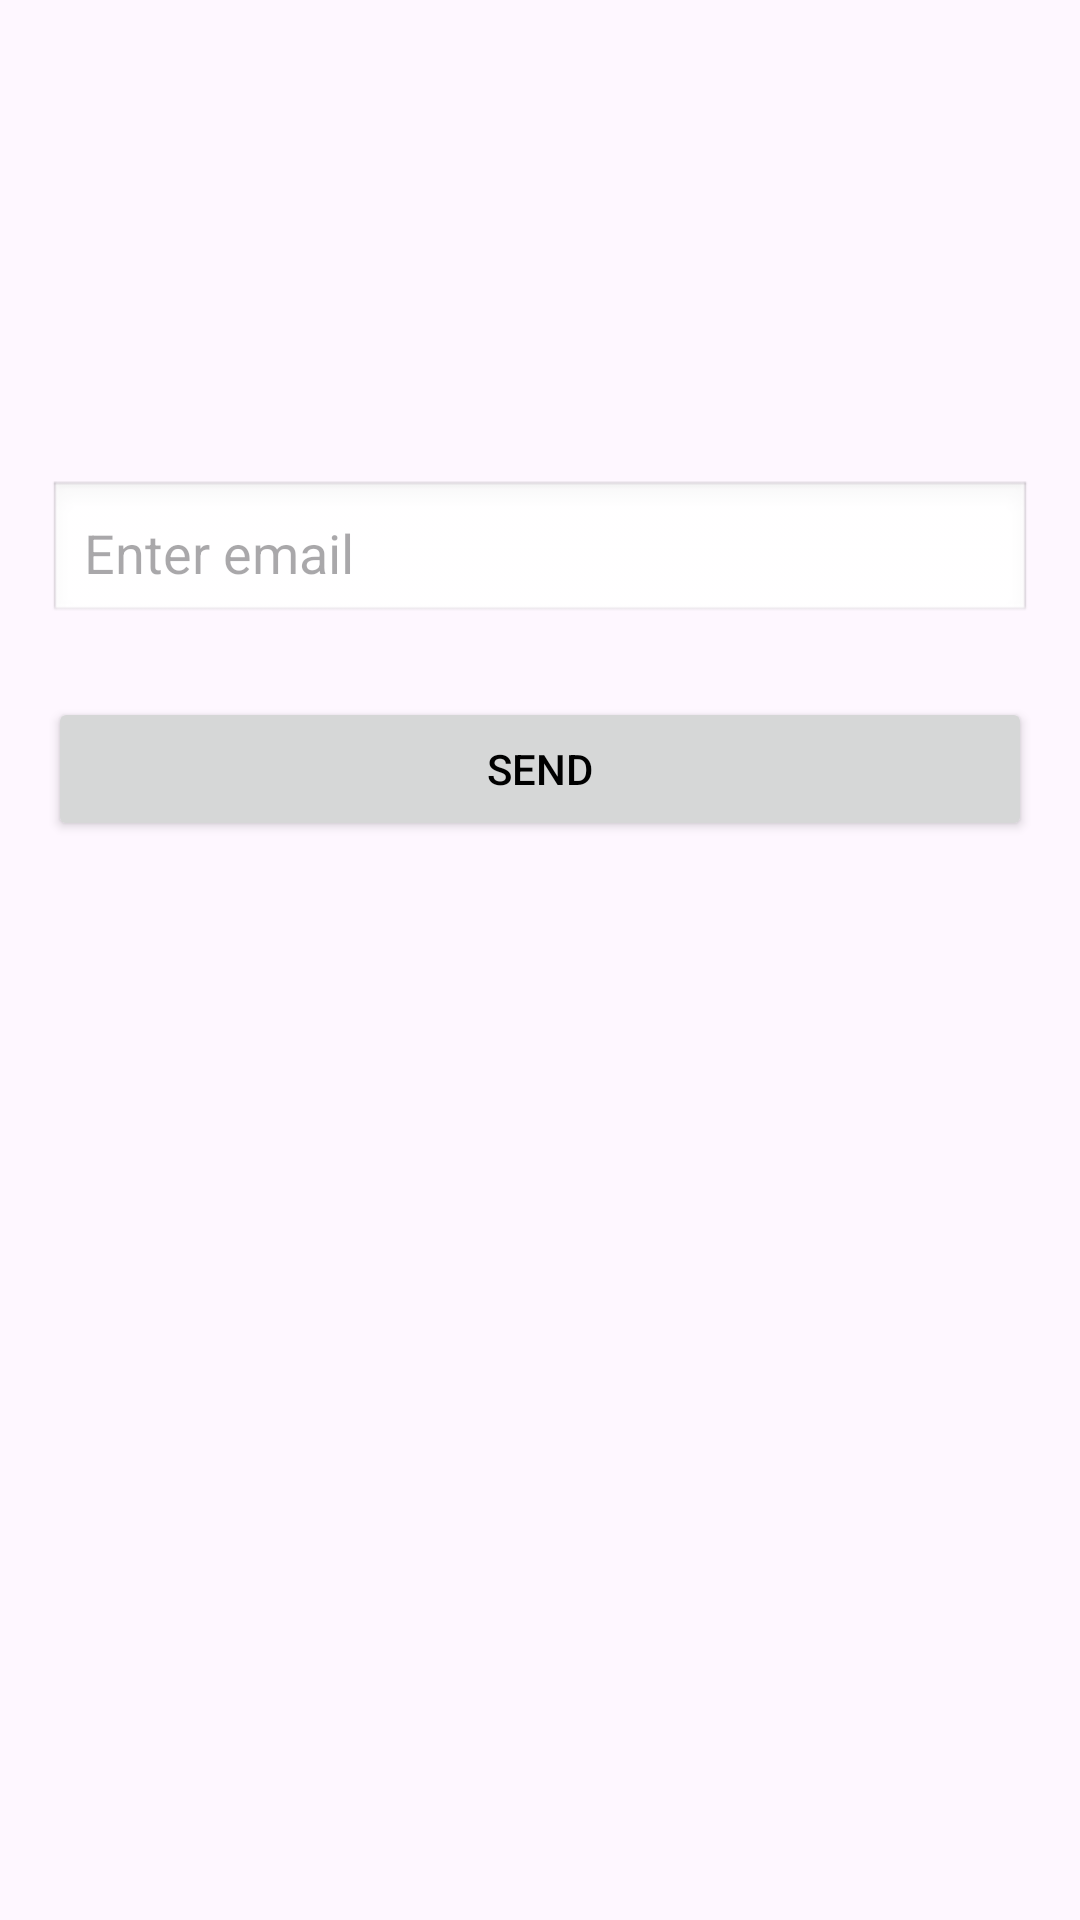

Reconstruct the res/layout file that produces this screen, plus the resources it refers to.
<!-- AndroidManifest.xml: application theme Theme.RestInstagramGet -->
<!-- res/layout/activity_main.xml -->
<?xml version="1.0" encoding="utf-8"?>
<androidx.constraintlayout.widget.ConstraintLayout
    xmlns:android="http://schemas.android.com/apk/res/android"
    xmlns:app="http://schemas.android.com/apk/res-auto"
    xmlns:tools="http://schemas.android.com/tools"
    android:id="@+id/main"
    android:layout_width="match_parent"
    android:layout_height="match_parent"
    android:padding="16dp"
    tools:context=".MainActivity">

    <ImageButton
        android:id="@+id/imageButton"
        android:layout_width="80dp"
        android:layout_height="80dp"
        android:background="?attr/selectableItemBackgroundBorderless"
        android:scaleType="centerCrop"
        app:srcCompat="@drawable/ic_launcher_foreground"
        app:layout_constraintTop_toTopOf="parent"
        android:layout_marginTop="32dp"
        app:layout_constraintStart_toStartOf="parent"
        app:layout_constraintEnd_toEndOf="parent"
        app:layout_constraintHorizontal_bias="0.5" />

    <EditText
        android:id="@+id/editTextTextEmailAddress"
        android:layout_width="0dp"
        android:layout_height="wrap_content"
        android:hint="Enter email"
        android:inputType="textEmailAddress"
        android:padding="12dp"
        android:background="@android:drawable/edit_text"
        app:layout_constraintTop_toBottomOf="@id/imageButton"
        android:layout_marginTop="32dp"
        app:layout_constraintStart_toStartOf="parent"
        app:layout_constraintEnd_toEndOf="parent"
        app:layout_constraintHorizontal_bias="0.5" />

    <Button
        android:id="@+id/button"
        android:layout_width="0dp"
        android:layout_height="wrap_content"
        android:text="send"
        android:padding="12dp"
        android:textColor="@android:color/black"
        app:layout_constraintTop_toBottomOf="@id/editTextTextEmailAddress"
        android:layout_marginTop="24dp"
        app:layout_constraintStart_toStartOf="parent"
        app:layout_constraintEnd_toEndOf="parent"
        app:layout_constraintHorizontal_bias="0.5" />

</androidx.constraintlayout.widget.ConstraintLayout>
<!-- resources referenced by this layout -->
<resources>
  <style name="Theme.RestInstagramGet" parent="Base.Theme.RestInstagramGet" />
  <style name="Base.Theme.RestInstagramGet" parent="Theme.Material3.DayNight.NoActionBar">
          
          
      </style>
</resources>
